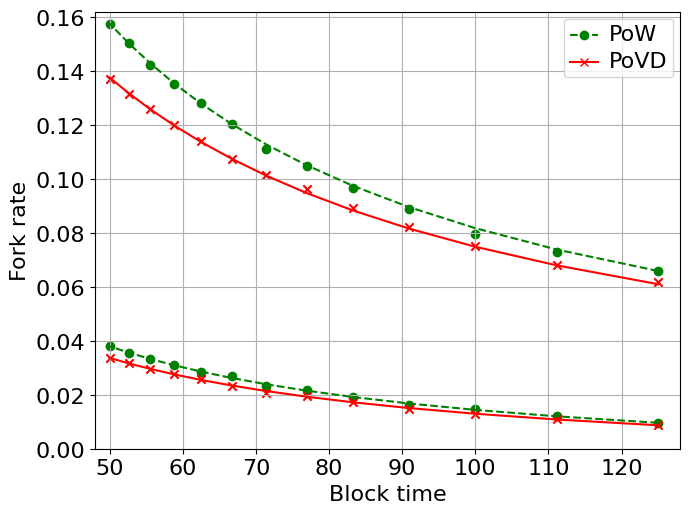

Here is the Python script that generated this plot:
from matplotlib import mathtext
import matplotlib as mpl
import matplotlib.pyplot as plt
import os
import re
from datetime import datetime

def print_fig_to_paper(output_type, plot_file_name, fig_font_size=16, fig_font_name='Times New Roman', fig_width=7, 
                       is_print=True, is_print_time=True, fig=None, fig_height_custom=None, is_hide_axis=False):
    '''
    Adjust the format of the figure to be suitable for the journal paper.
    output_type options in matplotlib: 'eps', 'pdf', 'png'
    fig_font_size: font size  ## NOTE: 50% insert into lyx, then the fontsize in the journal paper will be 8pt, close to the fontsize of the text in the journal paper
    fig_font_name: the name of the font
    fig_width: Width of the figure
    is_print: Whether to save the figure
    is_print_time: Whether to add the current time to the file name
    fig: The figure to be saved, if None, the current figure (plt.gcf()) will be saved
    figu_height_custom: Custom height of the figure
    is_hide_axis: Whether to hide the axis
    '''
    numdip = 300

    fig = fig or plt.gcf()
    
    # Set font properties
    # plt.rcParams.update({'font.size': fig_font_size, 'font.family': fig_font_name})
    
    # Use xelatex to render the text, including the mathemtical symbols
    # plt.rcParams['text.usetex'] = True
    # plt.rcParams['pgf.texsystem'] = 'xelatex'
    # plt.rcParams['pgf.rcfonts'] = False
    # plt.rcParams['pgf.preamble'] = '\n'.join([
    #     r'\usepackage{fontspec}',
    #     r'\setmainfont{Times New Roman}'])
    # mpl.use("pgf")
    
    # set the default font of mathtext to fig_font_name
    plt.rcParams['mathtext.fontset'] = 'custom'
    plt.rcParams['mathtext.it'] = fig_font_name + ':italic'
    
    # Get current figure dimensions
    current_fig_width, current_fig_height = fig.get_size_inches()
    
    # Calculate figure height maintaining the aspect ratio
    fig_height = fig_width / current_fig_width * current_fig_height
    
    # If custom height is specified
    fig_height = fig_height_custom or fig_height
    
    # Set figure size
    fig.set_size_inches(fig_width, fig_height)
    
    if is_hide_axis:
        ax = plt.gca()
        ax.xaxis.set_visible(False)
        ax.yaxis.set_visible(False)
    else:
        ax = plt.gca()
        ax.set_facecolor('none') # clear the background color of the axis
    
    for text in fig.findobj(match=plt.Text):
        # set the size and font of the text, specify custom math font
        text.set_fontsize(fig_font_size)
        text.set_fontname(fig_font_name)
        text.set_math_fontfamily('custom')
        # if pattern.search(text.get_text()): # if the text contains math symbols
        #     text.set_usetex(True)

    fig.tight_layout()
    
    # Ensure the 'pic' directory exists
    if not os.path.exists('pic'):
        os.makedirs('pic')

    # Save the figure
    if is_print:
        if is_print_time:
            plot_file_name = f"pic/{plot_file_name}{datetime.now().strftime('%Y%m%dT%H%M%S')}.{output_type}"
        else:
            plot_file_name = f"pic/{plot_file_name}.{output_type}"
        
        fig.savefig(plot_file_name, format=output_type, dpi=numdip, bbox_inches='tight')

# Example usage
if __name__ == "__main__":
    import numpy as np
    

    # Set the font to Times New Roman
    plt.rc('font', family='Times New Roman')
    # fig, plt = plt.subplots()

    p_list = [0.000488166,0.000976101,0.001463805,0.001951278,0.002438521,0.002925534,0.003412316,
              0.003898868,0.00438519,0.004871282,0.005357144,0.005842776,0.006328178,0.006813351,0.007298294,0.007783008,
              0.008,0.009,0.010,0.011,0.012,0.013,0.014,0.015,0.016,0.017,0.018,0.019,0.02]
    p_list = [1/p for p in p_list]
    # p_list = [0.000488166,0.000976101,0.001463805,0.001951278,0.002438521,0.002925534,0.003412316,
    #           0.003898868,0.00438519,0.004871282,0.005357144,0.005842776,0.006328178,0.006813351,0.007298294,0.007783008]
    # p_list = [0.008,0.009,0.010,0.011,0.012,0.013,0.014,0.015,0.016,0.017,0.018,0.019,0.02]
    # opt_forkrate = [0.004460168362421246, 0.008802004177745681, 0.013037343285719705, 0.017173777212535213, 0.021219058555287607,
    #                  0.02516301038382851, 0.02902256158499328, 0.03279670748608443, 0.03648445408371559, 0.040103174453179125,
    #                  0.04364288246848358, 0.047102712940312874, 0.0505096318010414, 0.053835159343115224, 0.05710646336294112,
    #                  0.060313622725829075,0.06173818465998315, 0.06812692877486237, 0.07429114615551691, 0.08024558374851853, 
    #                  0.08601512837893566, 0.09158672554834502, 0.096995759783158, 0.10223942531583707, 0.10733460341823564, 
    #                  0.11228874527248878, 0.1170996083282474, 0.12178492352555126, 0.12635281346341587]
    # opt_forkrate = [0.003998762526662647, 0.007956838026670465, 0.011877193206547787, 0.015759094972944254, 0.019594206113612733, 
    #                 0.023396944566407618, 0.02715900754699141, 0.03088737149660037, 0.03458140910568708, 0.03823268389767598, 
    #                 0.04185613258461418, 0.04543546638006879, 0.048993706627932454, 0.05250655009630456, 0.055989247292978495, 0.05944127176818803,
    #                 0.060980159112031807, 0.06797643789277252, 0.07485515660142972, 0.08161220695177829, 0.08824344026038466, 
    #                 0.09477009068727948, 0.10118866366850099, 0.107495630138711, 0.11369614230589808, 0.11979564089551664, 
    #                 0.12579985448379816, 0.13171479879863246, 0.13752872593529142]
    opt_forkrate = [0.0021908730284263545, 0.004372311168066911, 0.006533779436627363, 0.008688971217225117, 
                    0.010830808177584306, 0.012966140304408125, 0.015080801558427726, 0.01718867852821082, 
                    0.019282593091695888, 0.02136949039438263, 0.02344214271229661, 0.025500383845306396, 
                    0.027551230086437117, 0.029594586733864392, 0.031623127486577474, 0.03363668447978563]
    # pow_forkrate = [0.004134235024279342, 0.008251459365235747, 0.01235174180367904, 0.016435150828553402, 0.020501763003933915,
    #                  0.02455164619893624, 0.028584859745202307, 0.032601479309642745, 0.03660157196480529, 0.04058520451833558, 
    #                  0.04455244351512755, 0.04850335523880378, 0.052438005711963, 0.05635646875871714, 0.06025880176275866, 
    #                  0.06414507797358038,0.06588025494569305, 0.07384018256741243, 0.08174029274223893, 0.08958097457974157, 
    #                  0.09736261505294164, 0.1050855990077203, 0.1127503091718236, 0.1203571261655233, 0.12790642850983902, 
    #                  0.13539859263700904, 0.1428339928992346, 0.15021300157786643, 0.1575359888937622]
    pow_forkrate = [0.002414102889074732, 0.004822433488213762, 0.007225004942112312, 0.009621830372297024, 0.012012927771811954, 
                    0.014398310177992202, 0.016777985714429455, 0.019151972264662476, 0.021520282782525935, 0.023882930193341534, 
                    0.026239927396299545, 0.028591287262648812, 0.030937022636150502, 0.033277151152592, 0.03561168076467469, 0.0379406290350206]
    # pow_forkrate = [0.06588025494569305, 0.07384018256741243, 0.08174029274223893, 0.08958097457974157, 0.09736261505294164, 
    #                 0.1050855990077203, 0.1127503091718236, 0.1203571261655233, 0.12790642850983902, 0.13539859263700904, 
    #                 0.1428339928992346, 0.15021300157786643, 0.1575359888937622]
    # opt_forkrate_sim = [0.06173, 0.06791, 0.07504, 0.08199, 0.08927, 0.09615, 0.10245, 0.10867, 0.11403, 0.12156, 0.12591, 0.13041, 0.13883]
    # pow_forkrate_sim = [0.066, 0.073, 0.07970000000000001, 0.08885, 0.09645, 0.1046, 0.1091, 0.1215, 0.1283, 0.13705, 0.14205, 0.1502, 0.1603]
    
    opt_forkrate_sim = [0.00222, 0.00416, 0.00672, 0.00869, 0.01089, 0.01300, 0.01468, 0.01718, 0.01946, 0.02082, 0.02324, 0.0257, 0.02755, 0.02959, 0.03162, 0.03363]
    pow_forkrate_sim = [0.00236, 0.00476, 0.00738, 0.00946, 0.01204, 0.014799999999999999, 0.01636, 0.01925, 0.02159, 0.023400, 
                    0.02683, 0.02861, 0.0311, 0.03327, 0.03565, 0.03800]
    # # 计算误差
    error = [-(o - p) / p for o, p in zip(opt_forkrate, pow_forkrate)]
    error2 = [-(o - p) / p * 100 for o, p in zip(opt_forkrate_sim, pow_forkrate_sim)]
    
    # 找到误差为零的点
    zero_crossings = [p_list[i] for i in range(1, len(error)) if error[i-1] * error[i] < 0]
    zero_points = [(p_list[i], opt_forkrate[i]) for i in range(1, len(error)) if error[i-1] * error[i] < 0]

    # 画出pow和opt曲线
    # p_list = [(1 - (1-p)**(1/16)) for p in p_list]
    plt.plot(p_list[-13:], pow_forkrate[-13:], color='g', linestyle='--')

    plt.plot(p_list[-13:], opt_forkrate[-13:], color='r')

    plt.scatter(p_list[-13:],
                 pow_forkrate_sim[-13:], color='g', marker='o')
    plt.scatter(p_list[-13:],
                 opt_forkrate_sim[-13:], color='r', marker='x')
    
    # plt.plot(-1, -1, label=r'Theory PoW', linestyle='-', color='grey')
    # plt.plot(-1, -1, label=r'Theory VDF', color='grey', linestyle='--')
        
    plt.plot(-1, -1, label=r'PoW',color='g', marker='o', linestyle='--')
    plt.plot(-1, -1, label=r'PoVD',color='r', marker='x', linestyle='-')
    
    p_list = [0.008,0.009,0.010,0.011,0.012,0.013,0.014,0.015,0.016,0.017,0.018,0.019,0.02]
    p_list = [1/p for p in p_list]
    # opt_forkrate = [0.004460168362421246, 0.008802004177745681, 0.013037343285719705, 0.017173777212535213, 0.021219058555287607,
    #                  0.02516301038382851, 0.02902256158499328, 0.03279670748608443, 0.03648445408371559, 0.040103174453179125,
    #                  0.04364288246848358, 0.047102712940312874, 0.0505096318010414, 0.053835159343115224, 0.05710646336294112,
    #                  0.060313622725829075,0.06173818465998315, 0.06812692877486237, 0.07429114615551691, 0.08024558374851853, 
    #                  0.08601512837893566, 0.09158672554834502, 0.096995759783158, 0.10223942531583707, 0.10733460341823564, 
    #                  0.11228874527248878, 0.1170996083282474, 0.12178492352555126, 0.12635281346341587]
    # opt_forkrate = [0.003998762526662647, 0.007956838026670465, 0.011877193206547787, 0.015759094972944254, 0.019594206113612733, 
    #                 0.023396944566407618, 0.02715900754699141, 0.03088737149660037, 0.03458140910568708, 0.03823268389767598, 
    #                 0.04185613258461418, 0.04543546638006879, 0.048993706627932454, 0.05250655009630456, 0.055989247292978495, 0.05944127176818803,
    opt_forkrate = [0.060980159112031807, 0.06797643789277252, 0.07485515660142972, 0.08161220695177829, 0.08824344026038466, 
                    0.09477009068727948, 0.10118866366850099, 0.107495630138711, 0.11369614230589808, 0.11979564089551664, 
                    0.12579985448379816, 0.13171479879863246, 0.13752872593529142]
    # opt_forkrate = [0.0021908730284263545, 0.004372311168066911, 0.006533779436627363, 0.008688971217225117, 
    #                 0.010830808177584306, 0.012966140304408125, 0.015080801558427726, 0.01718867852821082, 
    #                 0.019282593091695888, 0.02136949039438263, 0.02344214271229661, 0.025500383845306396, 
    #                 0.027551230086437117, 0.029594586733864392, 0.031623127486577474, 0.03363668447978563]
    # pow_forkrate = [0.004134235024279342, 0.008251459365235747, 0.01235174180367904, 0.016435150828553402, 0.020501763003933915,
    #                  0.02455164619893624, 0.028584859745202307, 0.032601479309642745, 0.03660157196480529, 0.04058520451833558, 
    #                  0.04455244351512755, 0.04850335523880378, 0.052438005711963, 0.05635646875871714, 0.06025880176275866, 
    #                  0.06414507797358038,0.06588025494569305, 0.07384018256741243, 0.08174029274223893, 0.08958097457974157, 
    #                  0.09736261505294164, 0.1050855990077203, 0.1127503091718236, 0.1203571261655233, 0.12790642850983902, 
    #                  0.13539859263700904, 0.1428339928992346, 0.15021300157786643, 0.1575359888937622]
    # pow_forkrate = [0.002414102889074732, 0.004822433488213762, 0.007225004942112312, 0.009621830372297024, 0.012012927771811954, 
    #                 0.014398310177992202, 0.016777985714429455, 0.019151972264662476, 0.021520282782525935, 0.023882930193341534, 
    #                 0.026239927396299545, 0.028591287262648812, 0.030937022636150502, 0.033277151152592, 0.03561168076467469, 0.0379406290350206]
    pow_forkrate = [0.06588025494569305, 0.07384018256741243, 0.08174029274223893, 0.08958097457974157, 0.09736261505294164, 
                    0.1050855990077203, 0.1127503091718236, 0.1203571261655233, 0.12790642850983902, 0.13539859263700904, 
                    0.1428339928992346, 0.15021300157786643, 0.1575359888937622]
    opt_forkrate_sim = [0.06173, 0.06791, 0.07504, 0.08199, 0.08927, 0.09615, 0.10145, 0.107495630138711, 0.11403, 0.11979564089551664, 
                    0.1259, 0.1315, 0.1371]
    pow_forkrate_sim = [0.066, 0.073, 0.07970000000000001, 0.08885, 0.09645, 0.1046, 0.1111, 0.1205, 0.1283, 0.13505, 0.14205, 0.1502, 0.1573]
    
    # opt_forkrate_sim = [0.00222, 0.00416, 0.00672, 0.00858, 0.01008, 0.01332, 0.01468, 0.01718, 0.01946, 0.02082, 0.02324, 0.0257, 0.02718, 0.03006, 0.03108, 0.03444]
    # pow_forkrate_sim = [0.00236, 0.00476, 0.00738, 0.00946, 0.01204, 0.014799999999999999, 0.01636, 0.01956, 0.021859999999999997, 0.024880000000000003, 0.02588, 0.028259999999999997, 0.03148, 0.0323, 0.035500000000000004, 0.03816]
    # 计算误差
    # error = [-(o - p) / p for o, p in zip(opt_forkrate, pow_forkrate)]
    # error2 = [-(o - p) / p * 100 for o, p in zip(opt_forkrate_sim, pow_forkrate_sim)]
    
    # # 找到误差为零的点
    # zero_crossings = [p_list[i] for i in range(1, len(error)) if error[i-1] * error[i] < 0]
    # zero_points = [(p_list[i], opt_forkrate[i]) for i in range(1, len(error)) if error[i-1] * error[i] < 0]

    # 画出pow和opt曲线
    # p_list = [1/p for p in p_list]
    plt.plot(p_list, pow_forkrate, color='g', linestyle='--')
    plt.plot(p_list, opt_forkrate, color='r')

    plt.scatter(p_list,
                 pow_forkrate_sim, color='g', marker='o')

    plt.scatter(p_list,
                 opt_forkrate_sim, color='r', marker='x')

    plt.xlabel('Block time', fontsize=14)
    plt.ylabel('Fork rate', fontsize=14)
    plt.legend(loc='upper right')
    # plt.ticklabel_format(axis="x", style="sci", scilimits=(0,0))
    
    # plt.gca().ticklabel_format(useMathText=True)
    plt.grid()
    # plt.set_xlim(0.0075,0.0225)

    # 创建第二个纵坐标轴
    # ax2 = plt.twinx()
    # ax2.plot(p_list[-13:], error[-13:], label='Relative Improvement', color='g')
    # # ax2.plot([0.008,0.009,0.010,0.011,0.012,0.013,0.014,0.015,0.016,0.017,0.018,0.019,0.02], 
    # #          error2, linestyle='-.', color='orange', label="relative improvement sim (%)",alpha=0.6)
    # ax2.set_ylabel('Relative Improvement', fontsize=14)
    # ax2.legend(loc='lower right')
    # ax2.set_ylim(0.06,0.14)
    
    # # 设置第二纵坐标轴为百分比格式
    # ax2.yaxis.set_major_formatter(plt.FuncFormatter(lambda y, _: '{:.2f}'.format(y)))
    
    # 在误差为零的位置画竖线并标记交点
    # for zero in zero_crossings:
    #     plt.axvline(x=zero, color='k', linestyle='--',lw=0.9)

    # for point in zero_points:
    #     plt.plot(point[0], point[1], 'ko')  # 标记交点
    #     plt.text(point[0], point[1], f'({point[0]:.4f}, {point[1]:.4f})', fontsize=10, ha='left')

    
    # Call the function with your parameters

    plt.xlim(48,128)
    plt.ylim(0,0.162)
    print_fig_to_paper(output_type='png', plot_file_name='round_fork', 
                       fig_font_size=16, fig_font_name='Times New Roman', 
                       fig_width=7, is_print=True, is_print_time=False,
                       )
    
    print_fig_to_paper(output_type='eps', plot_file_name='round_fork', 
                       fig_font_size=16, fig_font_name='Times New Roman', 
                       fig_width=7, is_print=True, is_print_time=False,
                       )
    print_fig_to_paper(output_type='svg', plot_file_name='round_fork', 
                       fig_font_size=16, fig_font_name='Times New Roman', 
                       fig_width=7, is_print=True, is_print_time=False,
                       )


